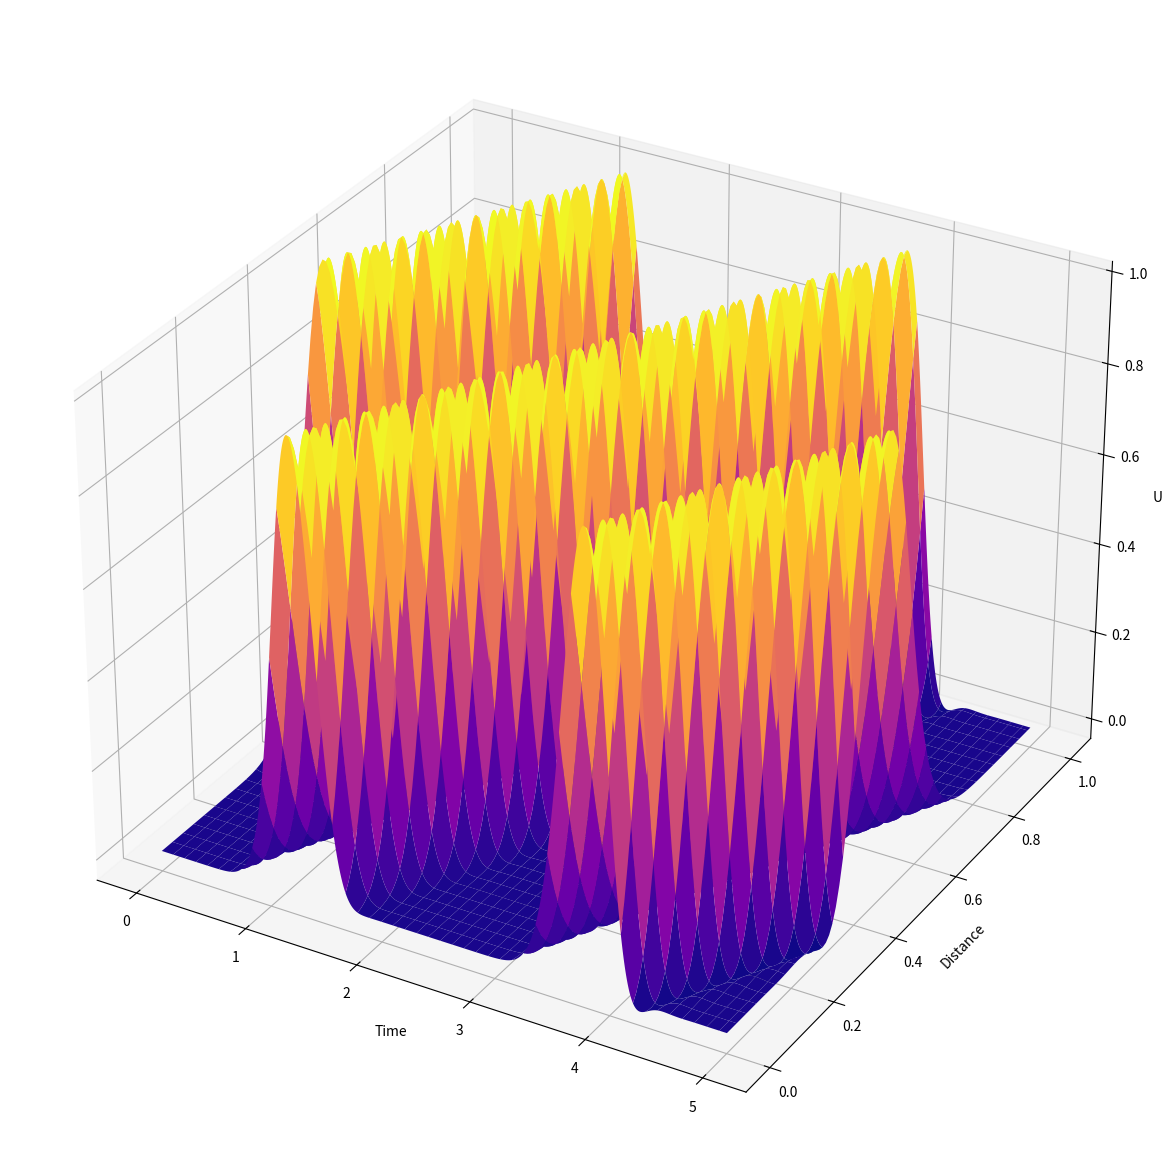

Write Python code to recreate this figure.
import numpy as np
from scipy import linalg as lg
from scipy import sparse as sc
from scipy.sparse import linalg as slg
import matplotlib.pyplot as plt
import math
import scipy as sp
from mpl_toolkits import mplot3d as p3d
import matplotlib.cm as cm


def g(grid):
    return np.exp(-100*(grid - 0.5)**2)

def LaxWen(u, amu):
    unew = amu/2*(1 + amu)*np.array((u[-1:] + u[:-1])) + (1 - amu**2)*np.array(u) - amu/2*(1 - amu)*np.array((u[1:] + u[:1]))
    return unew.tolist()

def LWsolver(N, M, a):
    deltax = 1/N
    dt = 1/M
    amu = a * dt / deltax
    xx = np.linspace(0, 1, N+1)
    U = [None]*(M+1)
    U[0] = g(xx)[:-1].tolist() #g is vectorized, need for appending in LaxWen

    for i in range(M):
        U[i+1] = LaxWen(U[i], amu)
    return U

def plot(N, M, tend, U):
    U = np.transpose(np.array(U))
    Ulast = U[0,:]
    Unew = np.vstack((U, Ulast))
    xx = np.linspace(0, 1, N+1)
    tt = np.linspace(0, tend, M+1)
    [T, X] = np.meshgrid(tt, xx)
    fig = plt.figure(figsize = (15, 15))
    ax = plt.axes(projection = '3d')
    ax.plot_surface(T, X, Unew, cmap=cm.plasma)
    ax.set_xlabel('Time')
    ax.set_ylabel('Distance')
    ax.set_zlabel('U')
    plt.show()

def task21():
    N = 100
    M = 1000
    a = 2
    tend = 5
    U = LWsolver(N, M, a)
    print( a*(1/M) / (1/N) )
    plot(N, M, tend, U)

def task22(): #Norm
    N = [100, 90]
    M = 100
    a = 1 #trams
    tend = 5
    Us = [np.array(LWsolver(N[0], M, a)), np.array(LWsolver(N[1], M, a))]
    rmsnorms = [np.zeros(M,), np.zeros(M,)]
    tt = np.linspace(0, tend, M)
    for i in range(M):
        rmsnorms[0][i] = math.sqrt(1/M) * lg.norm(Us[0][i,:])
        rmsnorms[1][i] = math.sqrt(1/M) * lg.norm(Us[1][i,:])
    plt.plot(tt, rmsnorms[0], label = '$a\Delta t/\Delta x = 1$')
    plt.title('adx/dt = 1')
    plt.ylabel('$L^2$ norm of U')
    plt.xlabel('Time')
    plt.show()

    plt.plot(tt, rmsnorms[1], label = '$a\Delta t/\Delta x = 0.9$')
    plt.title('adx/dt = 0.9')
    plt.ylabel('$L^2$ norm of U')
    plt.xlabel('Time')
    plt.show()

task21()
